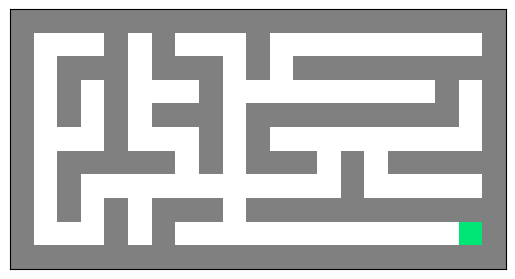

Reproduce this figure in Python.
import numpy as np
from dataclasses import dataclass
from typing import Dict, List, Set, Tuple, Optional, Union

import matplotlib.pyplot as plt
from matplotlib.colors import LinearSegmentedColormap, to_rgb


Coord = Tuple[int, int]
Edge = Tuple[Coord, Coord]


class GraphEnv():

    def __init__(self, n: int, m: int, n_walls: int, seed: int, goal: Coord | None = None, max_steps: int = 1000) -> None:
        self.n = n
        self.m = m
        self.n_walls = n_walls
        self.seed = seed

        # Max num of step to send truncation signal
        self.max_steps = max_steps

        self.graph = self._make_graph_by_walls()
        self.goal = (n - 1, m - 1) if goal is None else goal
        self.id2pos = {i: pos for i, pos in enumerate(self.graph.keys())}
        self.pos2id = {pos: i for i, pos in self.id2pos.items()}
        self.n_states = self.n * self.m
        self.goal_state = self.pos2id[self.goal]

        # Current state
        self.state = None
        self.steps = 0

        # Actions
        self.action_to_string: Dict[int, str] = {
            0: "up",
            1: "right",
            2: "down",
            3: "left"
        }
        self.actions: Dict[int, Tuple[int, int]] = {
            0: (-1, 0),   # up: decrease row
            1: (0, 1),    # right: increase col
            2: (1, 0),    # down: increase row
            3: (0, -1)    # left: decrease col
        }
        self.n_actions = len(self.actions.keys())
        self.P = self._transition_matrix()

    def get_reward_matrix(self) -> np.ndarray:
        """
        Get the reward matrix R(s, a, s').

        Returns:
            Numpy array of shape (n_states, n_actions, n_states) where
            R[s, a, s'] is the reward for transition (s, a) -> s'.
        """
        R = np.full((self.n_states, self.n_actions, self.n_states), -1.0)
        # Reward +1 for entering the goal state
        R[:, :, self.goal_state] = 1.0
        return R

    def get_expected_reward(self) -> np.ndarray:
        """
        Get the expected reward for each (state, action) pair.

        For deterministic environments, this is simply R(s, a, s') where
        s' is the unique next state.

        Returns:
            Numpy array of shape (n_states, n_actions).
        """
        R_full = self.get_reward_matrix()
        # Sum over s' weighted by P (for deterministic, equivalent to just picking the one s')
        return np.sum(self.P * R_full, axis=2)

    def _transition_matrix(self):
        P = np.zeros((self.n_states, self.n_actions, self.n_states), dtype=np.float64)

        for s in range(self.n_states):
            row, col = self.id2pos[s]

            for a in range(self.n_actions):
                delta_row, delta_col = self.actions[a]
                new_row = row + delta_row
                new_col = col + delta_col

                # Check if new position is valid (in bounds and not a wall)
                if (new_row, new_col) in self.graph[(row, col)]:
                    s_next = self.pos2id[(new_row, new_col)]
                else:
                    s_next = s  # Stay in place if move is invalid
                P[s, a, s_next] = 1.0
        return P

    def _make_graph_by_walls(self):
        n_states = self.n * self.m
        Emax = self.n * (self.m - 1) + self.m * (self.n - 1)
        Wmax = Emax - (n_states - 1)

        if self.n_walls < 0 or self.n_walls > Wmax:
            raise ValueError(f"n_walls must be in [0, {Wmax}] for connectivity.")

        open_edges = Emax - self.n_walls
        return self._make_fixed_state_connected_grid_graph(self.n, self.m, open_edges=open_edges, seed=self.seed)

    def _neighbors_4(self, r: int, c: int, n: int, m: int) -> List[Coord]:
        out: List[Coord] = []
        if r > 0:
            out.append((r - 1, c))
        if r + 1 < n:
            out.append((r + 1, c))
        if c > 0:
            out.append((r, c - 1))
        if c + 1 < m:
            out.append((r, c + 1))
        return out

    def _canon_edge(self, a: Coord, b: Coord) -> Edge:
        return (a, b) if a <= b else (b, a)

    def _make_fixed_state_connected_grid_graph(
        self,
        n: int,
        m: int,
        *,
        open_edges: Optional[int] = None,
        extra_edges: Optional[int] = None,
        seed: Optional[int] = None,
    ) -> Dict[Coord, List[Coord]]:
        """
        Build a connected graph on exactly n*m states (all grid cells).
        Walls live on edges: blocking an edge removes that adjacency but does not remove states.

        You can control connectivity by:
        - open_edges: total number of undirected open edges to keep
        - or extra_edges: how many edges to add beyond a spanning tree (tree has n*m - 1 edges)

        Exactly one of (open_edges, extra_edges) can be given; if neither is given,
        defaults to extra_edges=0 (a random spanning tree: minimally connected).

        Returns:
        adjacency dict mapping each cell to list of neighboring cells reachable (open edges).
        """
        if n <= 0 or m <= 0:
            raise ValueError("n and m must be positive.")
        rng = np.random.default_rng(seed)

        nodes: List[Coord] = [(r, c) for r in range(n) for c in range(m)]
        num_nodes = n * m

        # All possible undirected edges in a 4-neighbor grid
        all_edges: List[Edge] = []
        for r in range(n):
            for c in range(m):
                a = (r, c)
                for b in self._neighbors_4(r, c, n, m):
                    e = self._canon_edge(a, b)
                    # only include once
                    if e not in all_edges:
                        all_edges.append(e)

        max_edges = len(all_edges)
        min_edges = num_nodes - 1  # any connected simple graph needs at least this many

        if open_edges is not None and extra_edges is not None:
            raise ValueError("Provide only one of open_edges or extra_edges.")

        if open_edges is None and extra_edges is None:
            extra_edges = 0

        if open_edges is None:
            open_edges = min_edges + int(extra_edges)

        if open_edges < min_edges:
            raise ValueError(f"open_edges too small for connectivity: need at least {min_edges}.")
        if open_edges > max_edges:
            raise ValueError(f"open_edges too large: at most {max_edges} in a 4-neighbor grid.")

        # Step 1: build a random spanning tree via randomized BFS/DFS-like growth.
        # This guarantees connectivity with exactly (num_nodes - 1) edges.
        remaining: Set[Coord] = set(nodes)
        start = nodes[int(rng.integers(num_nodes))]
        remaining.remove(start)

        tree_edges: Set[Edge] = set()
        frontier: List[Coord] = [start]

        while remaining:
            # pick a random node already in the grown component
            a = frontier[int(rng.integers(len(frontier)))]
            nbrs = self._neighbors_4(a[0], a[1], n, m)
            rng.shuffle(nbrs)

            connected = False
            for b in nbrs:
                if b in remaining:
                    remaining.remove(b)
                    tree_edges.add(self._canon_edge(a, b))
                    frontier.append(b)
                    connected = True
                    break

            if not connected:
                # a cannot expand anymore; drop it from frontier
                frontier.remove(a)
                if not frontier:
                    # Should not happen on a grid, but keep safe: restart frontier from any grown node
                    grown = set(nodes) - remaining
                    frontier = [next(iter(grown))]

        open_set: Set[Edge] = set(tree_edges)

        # Step 2: add extra random edges (remove "walls") until we reach open_edges.
        remaining_edges = [e for e in all_edges if e not in open_set]
        rng.shuffle(remaining_edges)

        need = open_edges - len(open_set)
        for i in range(need):
            open_set.add(remaining_edges[i])

        # Build adjacency
        adj: Dict[Coord, List[Coord]] = {v: [] for v in nodes}
        for (a, b) in open_set:
            adj[a].append(b)
            adj[b].append(a)

        return adj

    def graph_to_edge_walls(self, n: int, m: int, adj: Dict[Coord, List[Coord]]) -> Tuple[np.ndarray, np.ndarray]:
        """
        Convert adjacency into two wall arrays:
        - wall_right[r,c] == 1 means wall between (r,c) and (r,c+1)
        - wall_down[r,c]  == 1 means wall between (r,c) and (r+1,c)

        These are the "toggleable walls". States remain all N*M cells.
        """
        wall_right = np.ones((n, m - 1), dtype=int)
        wall_down = np.ones((n - 1, m), dtype=int)

        def is_open(a: Coord, b: Coord) -> bool:
            return b in adj.get(a, [])

        for r in range(n):
            for c in range(m - 1):
                if is_open((r, c), (r, c + 1)):
                    wall_right[r, c] = 0

        for r in range(n - 1):
            for c in range(m):
                if is_open((r, c), (r + 1, c)):
                    wall_down[r, c] = 0

        return wall_right, wall_down

    def render(self) -> np.ndarray:
        """
        Visual matrix of size (2n-1, 2m-1)

        Even-even indices   -> states
        Odd-even / even-odd -> walls (1) or open edges (0)
        """
        goal = self.goal
        adj = self.graph
        n = self.n
        m = self.m
        H = 2 * n + 1
        W = 2 * m + 1
        mat = np.full((H, W), "#", dtype="U1")

        # place states
        for r in range(n):
            for c in range(m):
                mat[2 * r + 1, 2 * c + 1] = " "

        if goal is not None:
            gr, gc = goal
            mat[2 * gr + 1, 2 * gc + 1] = "G"

        # open edges
        for (r, c), nbrs in adj.items():
            for (rr, cc) in nbrs:
                if rr == r and cc == c + 1:      # right
                    mat[2 * r + 1, 2 * c + 2] = " "
                elif rr == r and cc == c - 1:    # left
                    mat[2 * r + 1, 2 * c] = " "
                elif rr == r + 1 and cc == c:    # down
                    mat[2 * r + 2, 2 * c + 1] = " "
                elif rr == r - 1 and cc == c:    # up
                    mat[2 * r, 2 * c + 1] = " "

        # set the borders to '#'
        mat[0, :] = "#"
        mat[-1, :] = "#"
        mat[:, 0] = "#"
        mat[:, -1] = "#"

        # return as string visualization
        return "\n".join("".join(row) for row in mat)

    def plot_heatmap(
        self,
        values: Optional[Union[np.ndarray, List[float]]] = None,
        ax: Optional["plt.Axes"] = None,
        wall_color: str = "#808080",
        goal_color: str = "#00e676",
        cell_color: str = "white",
        cmap: Optional[str] = None,
        colorbar: bool = True,
        **imshow_kwargs,
    ):
        """
        Plot the graph env as a heatmap: gray walls, bright green goal, white cells (or heatmap from values).

        Uses a (2n+1) x (2m+1) grid: cells at odd indices, walls at even indices between them.
        Requires matplotlib.

        Args:
            values: Optional array of shape (n_states,) or (n, m) to color cells (heatmap).
                If None, cells are white and the goal is bright green.
            ax: Matplotlib axes. If None, uses current figure.
            wall_color: Color for walls (default gray).
            goal_color: Color for the goal cell (default bright green).
            cell_color: Default cell color when values is None (default white).
            cmap: Colormap name or instance when values is not None (e.g. 'viridis', 'plasma').
            colorbar: Whether to show colorbar when values is not None.
            **imshow_kwargs: Passed to imshow (e.g. vmin, vmax).
        """

        n, m = self.n, self.m
        wall_right, wall_down = self.graph_to_edge_walls(n, m, self.graph)
        gr, gc = self.goal

        # (2n+1) x (2m+1): cells at (2r+1, 2c+1), edges between them. Values:
        # WALL=0.5, PASSAGE=0 (or PASSAGE_SENTINEL when values used), cell = value or GOAL_SENTINEL
        H, W = 2 * n + 1, 2 * m + 1
        mat = np.full((H, W), 0.5)  # all wall by default (including corners)

        # Open edges: passage pixels (not wall). Use 0 when no values; with values use a sentinel
        # so cell value 0.0 is not confused with passage.
        PASSAGE_SENTINEL = -0.5
        for r in range(n):
            for c in range(m - 1):
                if not wall_right[r, c]:
                    mat[2 * r + 1, 2 * c + 2] = PASSAGE_SENTINEL if values is not None else 0.0
        for r in range(n - 1):
            for c in range(m):
                if not wall_down[r, c]:
                    mat[2 * r + 2, 2 * c + 1] = PASSAGE_SENTINEL if values is not None else 0.0

        # Cells
        for r in range(n):
            for c in range(m):
                mat[2 * r + 1, 2 * c + 1] = 1.0 if (r, c) == (gr, gc) else 0.0

        # If values provided, overwrite cell positions with normalized values (for heatmap)
        # Use GOAL_SENTINEL = 2.0 so only the actual goal gets goal_color; heatmap max is 1.0
        GOAL_SENTINEL = 2.0
        if values is not None:
            v = np.asarray(values, dtype=float)
            if v.size == self.n_states:
                v = v.reshape(n, m)
            elif v.shape != (n, m):
                raise ValueError(f"values must have size n_states={self.n_states} or shape (n,m)=({n},{m}), got {v.shape}")
            vmin = imshow_kwargs.pop("vmin", None)
            vmax = imshow_kwargs.pop("vmax", None)
            if vmin is None:
                vmin = np.nanmin(v)
            if vmax is None:
                vmax = np.nanmax(v)
            if vmax <= vmin:
                vmax = vmin + 1
            v_norm = (v - vmin) / (vmax - vmin)
            for r in range(n):
                for c in range(m):
                    if (r, c) == (gr, gc):
                        mat[2 * r + 1, 2 * c + 1] = GOAL_SENTINEL  # only goal gets goal color
                    else:
                        mat[2 * r + 1, 2 * c + 1] = v_norm[r, c]

        # Colormap: 0 -> cell_color, 0.5 -> wall_color, 1 -> goal_color (or cmap(1) when using values)
        # We need a custom discrete map: [0, 0.5, 1] -> [white, gray, goal_color] when values is None
        if values is None:
            custom = LinearSegmentedColormap.from_list(
                "graph_env",
                [cell_color, wall_color, goal_color],
                N=256,
            )
            if ax is None:
                ax = plt.gca()
            im = ax.imshow(mat, cmap=custom, vmin=0, vmax=1, aspect="equal", interpolation="nearest", **imshow_kwargs)
            ax.set_xticks([])
            ax.set_yticks([])
            # No colorbar when values is None (white/gray/goal only)
        else:
            cm = plt.get_cmap(cmap or "viridis")
            passage_rgba = (*to_rgb(cell_color), 1.0)  # passages = same as default cell (e.g. white)
            display = np.zeros((H, W, 4))
            for i in range(H):
                for j in range(W):
                    if mat[i, j] == 0.5:
                        display[i, j] = (*to_rgb(wall_color), 1.0)
                    elif mat[i, j] <= PASSAGE_SENTINEL:
                        display[i, j] = passage_rgba  # open corridor
                    elif mat[i, j] >= GOAL_SENTINEL:
                        display[i, j] = (*to_rgb(goal_color), 1.0)
                    else:
                        display[i, j] = cm(mat[i, j])
            if ax is None:
                ax = plt.gca()
            im = ax.imshow(display, aspect="equal", **imshow_kwargs)
            ax.set_xticks([])
            ax.set_yticks([])
            if colorbar:
                sm = plt.cm.ScalarMappable(cmap=cm, norm=plt.Normalize(vmin=vmin, vmax=vmax))
                sm.set_array([])
                plt.colorbar(sm, ax=ax, shrink=0.6)
        return im

    def reward(self, s: int, a: int, s_next: int) -> float:
        if s_next == self.goal_state:
            return 1.0
        return -1.0

    def step(self, a: int):
        #s_next = self.rng.choice(self.n_states, p=self.P[s, a])
        pos = self.id2pos[self.state]
        action = self.actions[a]

        next_pos = (pos[0] + action[0], pos[1] + action[1])
        if next_pos in self.graph[pos]:
            s_next = self.pos2id[next_pos]
        else:
            s_next = self.state

        # Reward: +1 for entering goal, -1 otherwise (including leaving goal)
        r = self.reward(self.state, a, s_next)

        terminated = s_next == self.goal_state
        truncated = self.steps >= self.max_steps
        self.steps += 1

        self.state = s_next

        return s_next, r, terminated, truncated, {}

    def reset(self):
        self.steps = 0
        self.state = np.random.randint(self.n_states)
        while self.state == self.goal_state:
            self.state = np.random.randint(self.n_states)
        return self.state, {}

    def __repr__(self) -> str:
        g = ""
        for i, (k, v) in enumerate(self.graph.items()):
            g += f"state {i}, {k} -> {v}\n"
        return g

if __name__ == "__main__":

    env = GraphEnv(5, 10, 36, 2)
    print(env.render())
    print(env)
    env.plot_heatmap()
    plt.show()